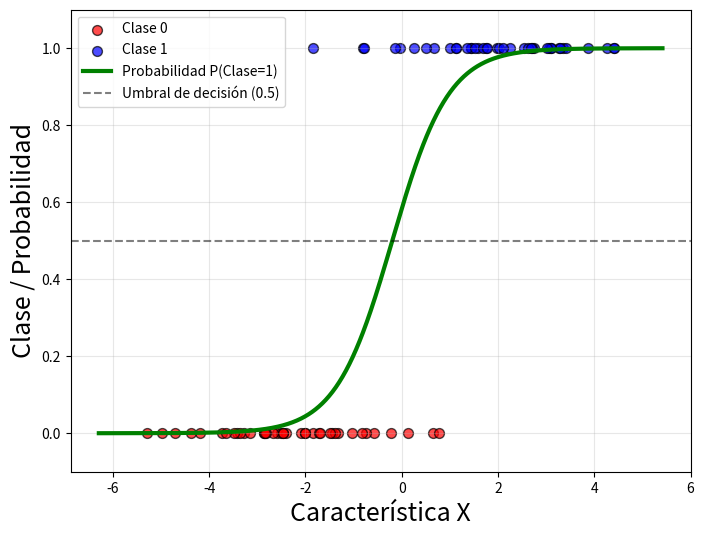

The matplotlib source for this figure: (Note: this script raises an exception after producing the figure.)
#!/usr/bin/env python3
"""
Script simplificado para generar solo el gráfico de regresión logística.
"""

import numpy as np
import matplotlib.pyplot as plt

def sigmoid(z):
    """Función sigmoide."""
    return 1 / (1 + np.exp(-np.clip(z, -250, 250)))

def logistic_regression_fit(X, y, learning_rate=0.01, max_iterations=1000, tolerance=1e-6):
    """Implementa regresión logística usando descenso de gradiente."""
    n_samples, n_features = X.shape
    
    # Inicializar parámetros
    weights = np.zeros(n_features)
    bias = 0
    prev_cost = float('inf')
    
    for i in range(max_iterations):
        # Forward pass
        z = np.dot(X, weights) + bias
        predictions = sigmoid(z)
        
        # Calcular costo
        cost = -np.mean(y * np.log(predictions + 1e-15) + (1 - y) * np.log(1 - predictions + 1e-15))
        
        # Calcular gradientes
        dw = (1/n_samples) * np.dot(X.T, (predictions - y))
        db = (1/n_samples) * np.sum(predictions - y)
        
        # Actualizar parámetros
        weights -= learning_rate * dw
        bias -= learning_rate * db
        
        # Verificar convergencia
        if i > 0 and abs(prev_cost - cost) < tolerance:
            print(f"Convergencia alcanzada en la iteración {i}")
            break
        
        prev_cost = cost
        
        # Ajustar learning rate si es necesario
        if i > 100 and i % 100 == 0:
            if cost > prev_cost:
                learning_rate *= 0.9
    
    return weights, bias

def logistic_regression_predict(X, weights, bias):
    """Predice las probabilidades usando el modelo entrenado."""
    z = np.dot(X, weights) + bias
    return sigmoid(z)

def generate_data(n_samples=100, noise_level=0.3):
    """Genera datos sintéticos para regresión logística."""
    np.random.seed(42)
    
    # Generar puntos de clase 0 (más hacia la izquierda)
    n_class0 = n_samples // 2
    x_class0 = np.random.normal(-2, 1.5, n_class0)
    y_class0 = np.zeros(n_class0)
    
    # Generar puntos de clase 1 (más hacia la derecha)
    n_class1 = n_samples - n_class0
    x_class1 = np.random.normal(2, 1.5, n_class1)
    y_class1 = np.ones(n_class1)
    
    # Agregar ruido para crear superposición
    x_class0 += np.random.normal(0, noise_level, n_class0)
    x_class1 += np.random.normal(0, noise_level, n_class1)
    
    # Combinar datos
    X = np.concatenate([x_class0, x_class1]).reshape(-1, 1)
    y = np.concatenate([y_class0, y_class1])
    
    return X, y

def main():
    """Función principal del script."""
    # Generar datos con menos puntos
    X, y = generate_data(n_samples=80, noise_level=0.3)
    
    # Entrenar modelo con parámetros mejorados
    weights, bias = logistic_regression_fit(X, y, learning_rate=0.5, max_iterations=5000)
    
    # Crear figura (solo el primer gráfico)
    plt.figure(figsize=(8, 6))
    
    # Plotear datos
    plt.scatter(X[y==0], y[y==0], c='red', alpha=0.7, s=50, label='Clase 0', edgecolors='black')
    plt.scatter(X[y==1], y[y==1], c='blue', alpha=0.7, s=50, label='Clase 1', edgecolors='black')
    
    # Crear curva sigmoide
    x_range = np.linspace(X.min()-1, X.max()+1, 1000).reshape(-1, 1)
    y_prob = logistic_regression_predict(x_range, weights, bias)
    
    # Plotear la curva sigmoide
    plt.plot(x_range, y_prob, 'g-', linewidth=3, label='Probabilidad P(Clase=1)')
    plt.axhline(y=0.5, color='black', linestyle='--', alpha=0.5, label='Umbral de decisión (0.5)')
    
    # Configurar gráfico
    plt.xlabel('Característica X', fontsize=18)
    plt.ylabel('Clase / Probabilidad', fontsize=18)
    plt.legend()
    plt.grid(True, alpha=0.3)
    plt.ylim(-0.1, 1.1)
    
    # Guardar figura
    output_path = "../figures/00_intro-logistic_regression.png"
    plt.savefig(output_path, dpi=300, bbox_inches='tight')
    print(f"Figura guardada en: {output_path}")
    
    plt.close()

if __name__ == "__main__":
    main()
